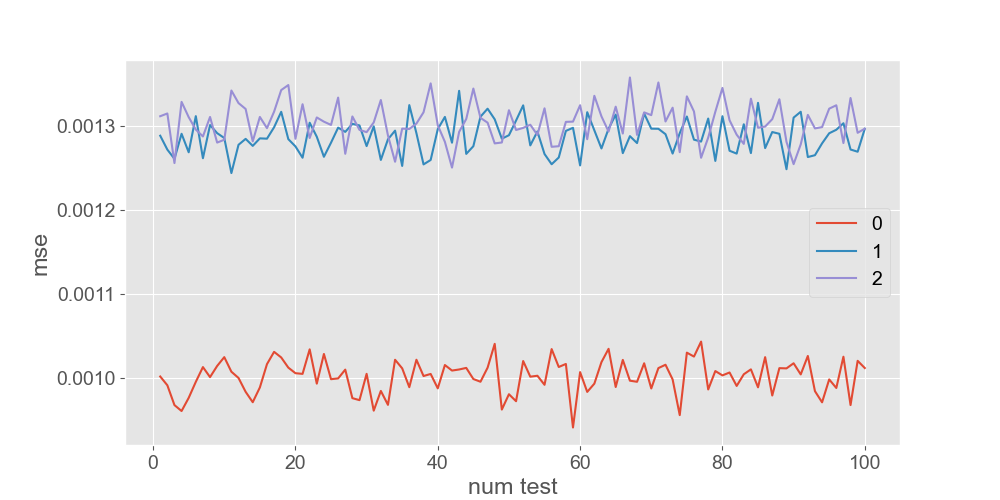

The data file committed next to this chart (first rows):
, 0, 1, 2, 3, 4, 5, 6, 7, 8, 9, 10, 11, 12, 13, 14, 15, 16, 17, 18, 19, 20, 21, 22
0, 0.001002, 0.0009916, 0.000968, 0.0009609, 0.0009766, 0.0009957, 0.001013, 0.001001, 0.001015, 0.001025, 0.001008, 0.001, 0.0009838, 0.0009714, 0.000989, 0.001017, 0.001031, 0.001025, 0.001013, 0.001006, 0.001005, 0.001034, 0.0009935
1, 0.001289, 0.001272, 0.001261, 0.001291, 0.001269, 0.001312, 0.001262, 0.001301, 0.001292, 0.001286, 0.001244, 0.001278, 0.001285, 0.001276, 0.001285, 0.001285, 0.001299, 0.001317, 0.001284, 0.001276, 0.001262, 0.001304, 0.001287
2, 0.001312, 0.001315, 0.001256, 0.001329, 0.001311, 0.001296, 0.001288, 0.001311, 0.00128, 0.001284, 0.001342, 0.001327, 0.00132, 0.001282, 0.001311, 0.001298, 0.001317, 0.001343, 0.001349, 0.001285, 0.001326, 0.001286, 0.00131
